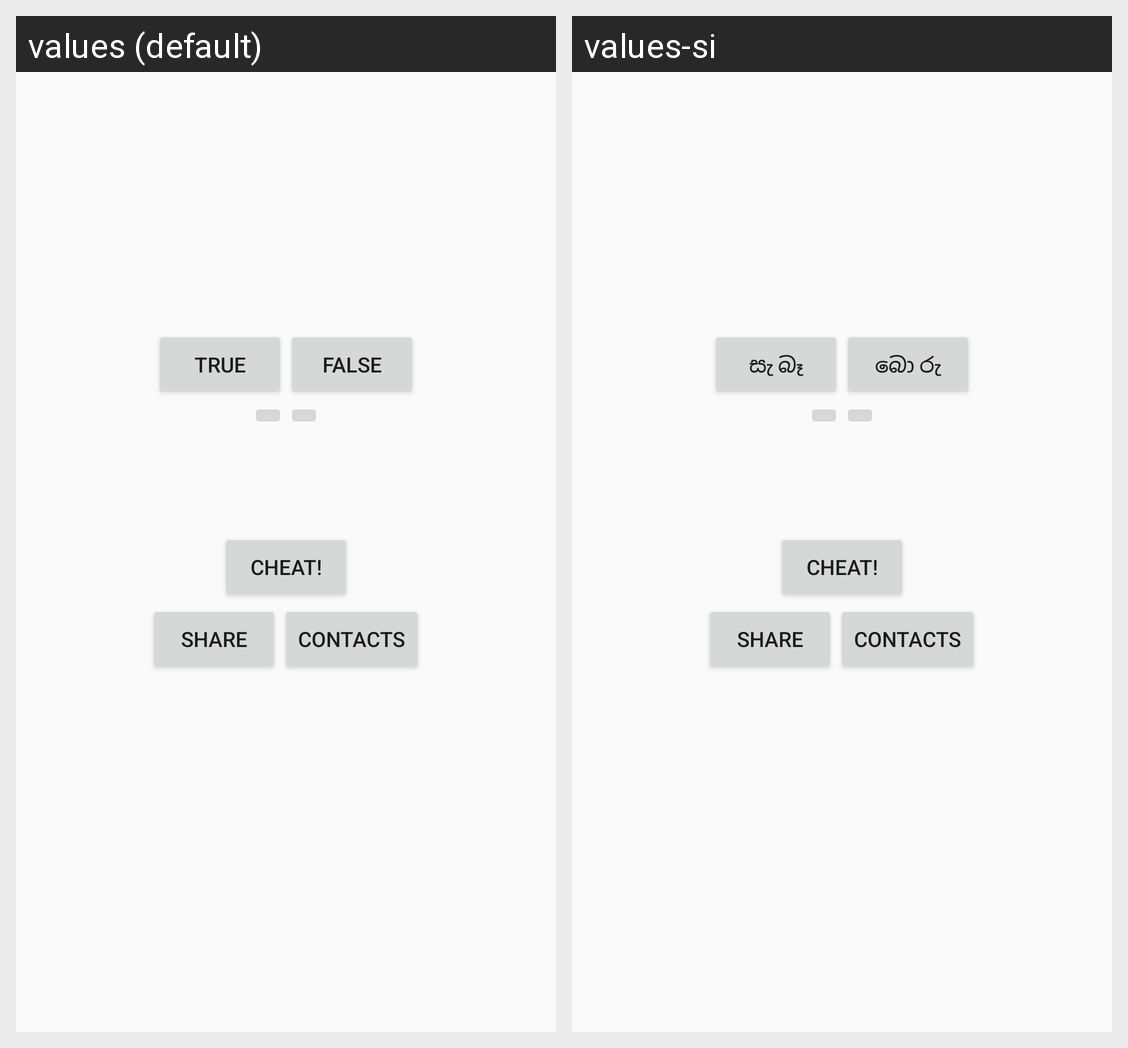

Translations of the strings shown on this Android screen, per locale in the grid:
Android screen res/layout/activity_main.xml rendered under 2 locales, left to right: values (default), values-si. Device: Nexus 5 (rendered at 1080×1920; each locale shown at half size, 540×960, under a caption strip naming it); theme Theme.GeoQuiz.
Strings drawn on this screen, with the default value and each locale's value (text and hints the layout hard-codes, and strings that could not be matched under every locale, appear in the picture but are not listed):

true_button
  values: True
  values-si: සැ බෑ

false_button
  values: False
  values-si: බො රු

cheat_button
  values: Cheat!
  values-si: Cheat!
